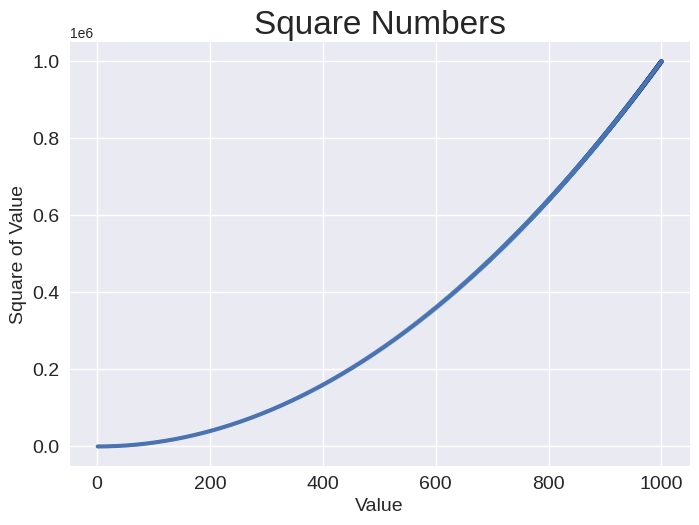

The script that saved this image:
import matplotlib.pyplot as plt

x_values = range(1, 1001)
y_values = [x**2 for x in x_values]

""" used for settings  background colors, gridlines,
 line widths, fonts, font sizes, and more. """
plt.style.use('seaborn-v0_8')

""" The function plt.subplots() can generate 
one or more plots in the same figure. """
fig, ax = plt.subplots()


ax.scatter(x_values, y_values, c=y_values, cmap=plt.cm.Blues, s=10)


# set chart title and label axes
ax.set_title("Square Numbers", fontsize=24)
ax.set_xlabel("Value", fontsize=14)
ax.set_ylabel("Square of Value", fontsize=14)

# set size of tick labes
ax.tick_params(labelsize=14)

""" the ax.plot() method, which tries to plot 
 the data it’s given in a meaningful way """
ax.plot(x_values, y_values, linewidth=3)


# plot to a file
plt.savefig('squares_plot.png', bbox_inches='tight')


""" The function plt.show() opens Matplotlib’s
 viewer and displays the plot """
plt.show()